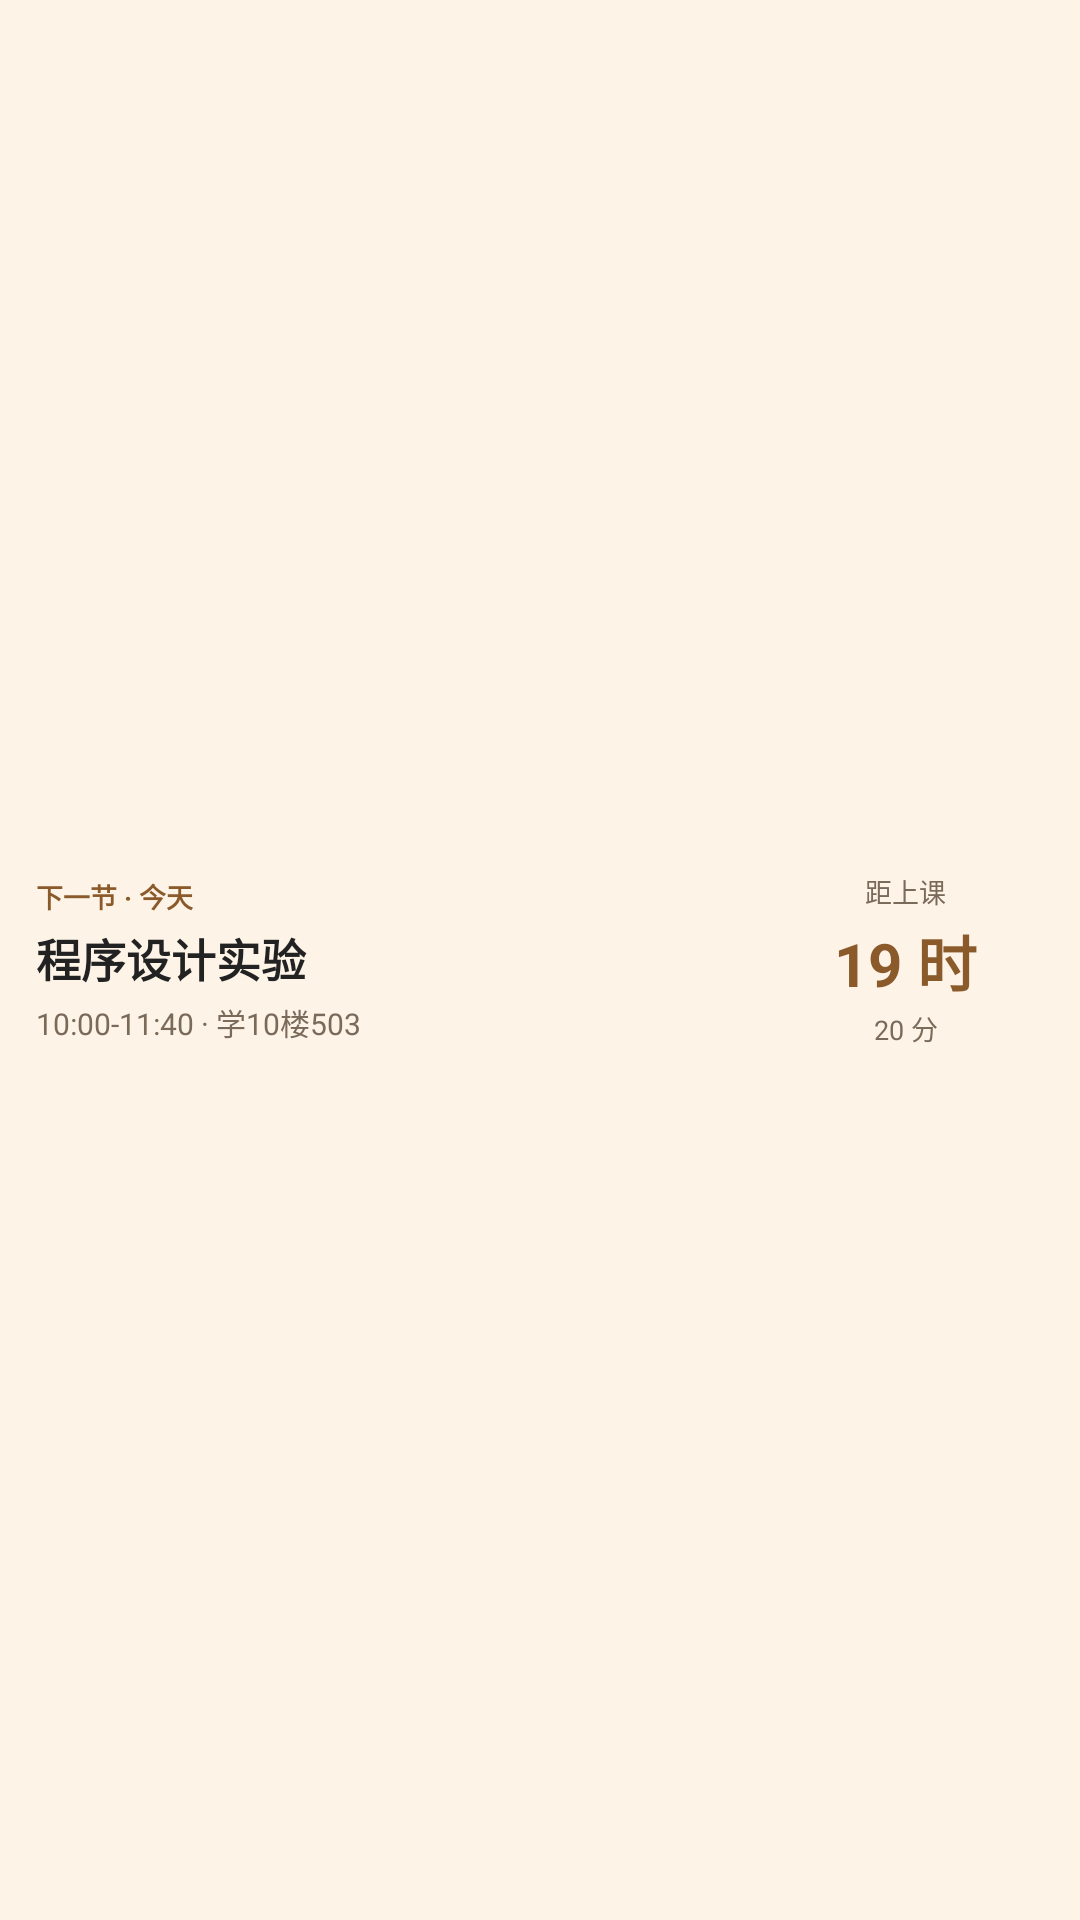

Here is an Android app screen rendered from its layout file. Give the layout XML and the strings, colors and styles it references.
<!-- AndroidManifest.xml: application theme Theme.Appwidget -->
<!-- res/layout/widget_next_countdown.xml -->
<?xml version="1.0" encoding="utf-8"?>
<LinearLayout xmlns:android="http://schemas.android.com/apk/res/android"
    android:id="@+id/widgetRoot"
    android:layout_width="match_parent"
    android:layout_height="match_parent"
    android:background="#FDF3E7"
    android:gravity="center_vertical"
    android:orientation="horizontal"
    android:padding="12dp">

    
    <LinearLayout
        android:layout_width="0dp"
        android:layout_height="wrap_content"
        android:layout_weight="1"
        android:orientation="vertical">

        <TextView
            android:id="@+id/widgetTitle"
            android:layout_width="match_parent"
            android:layout_height="wrap_content"
            android:maxLines="1"
            android:text="下一节 · 今天"
            android:textColor="#8A5A2B"
            android:textSize="9sp"
            android:textStyle="bold" />

        <TextView
            android:id="@+id/widgetCourseName"
            android:layout_width="match_parent"
            android:layout_height="wrap_content"
            android:layout_marginTop="3dp"
            android:maxLines="2"
            android:text="程序设计实验"
            android:textColor="#222222"
            android:textSize="15sp"
            android:textStyle="bold" />

        <TextView
            android:id="@+id/widgetCourseInfo"
            android:layout_width="match_parent"
            android:layout_height="wrap_content"
            android:layout_marginTop="3dp"
            android:maxLines="1"
            android:text="10:00-11:40 · 学10楼503"
            android:textColor="#7A6A5A"
            android:textSize="10sp" />

    </LinearLayout>

    
    <LinearLayout
        android:layout_width="92dp"
        android:layout_height="wrap_content"
        android:layout_marginStart="8dp"
        android:gravity="center"
        android:orientation="vertical">

        <TextView
            android:id="@+id/widgetCountdownLabel"
            android:layout_width="wrap_content"
            android:layout_height="wrap_content"
            android:text="距上课"
            android:textColor="#7A6A5A"
            android:textSize="9sp" />

        <TextView
            android:id="@+id/widgetCountdownBig"
            android:layout_width="wrap_content"
            android:layout_height="wrap_content"
            android:layout_marginTop="2dp"
            android:gravity="center"
            android:maxLines="1"
            android:text="19 时"
            android:textColor="#8A5A2B"
            android:textSize="20sp"
            android:textStyle="bold" />

        <TextView
            android:id="@+id/widgetCountdownSub"
            android:layout_width="wrap_content"
            android:layout_height="wrap_content"
            android:layout_marginTop="1dp"
            android:gravity="center"
            android:maxLines="1"
            android:text="20 分"
            android:textColor="#7A6A5A"
            android:textSize="9sp" />

    </LinearLayout>

</LinearLayout>
<!-- resources referenced by this layout -->
<resources>
  <style name="Theme.Appwidget" parent="Base.Theme.Appwidget" />
  <style name="Base.Theme.Appwidget" parent="Theme.Material3.DayNight.NoActionBar">
          
          
      </style>
</resources>
